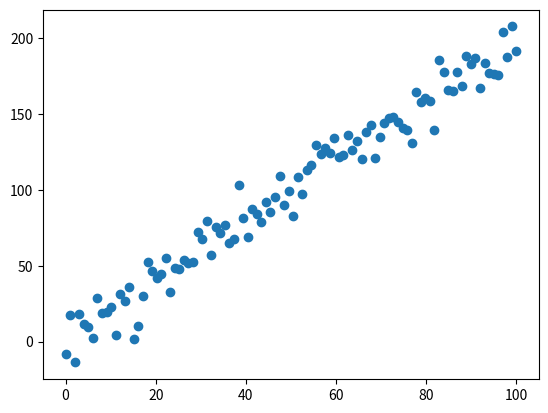

Python code for this plot:
import json
from pathlib import Path

import matplotlib.pyplot as plt
import numpy as np


class DataGenerator:
    def __init__(self, size=10, xrange=100, sigma=1, fn='data.json'):
        self.size = size
        self.range = xrange
        self.sigma = sigma
        self.fn = Path(fn)

        self.data = self.gen_data()

    def gen_data(self):
        x = np.linspace(0, self.range, num=self.size)
        y = 2 * x + np.random.normal(0, self.sigma, self.size)
        return list(zip(x, y))

    def save_data(self):
        dumps = json.dumps(self.data)
        self.fn.write_text(dumps)

    def plot_data(self):
        data = zip(*self.data)
        plt.scatter(*data)
        plt.show()


if __name__ == '__main__':
    dg = DataGenerator(size=100, sigma=10)
    dg.save_data()
    dg.plot_data()
